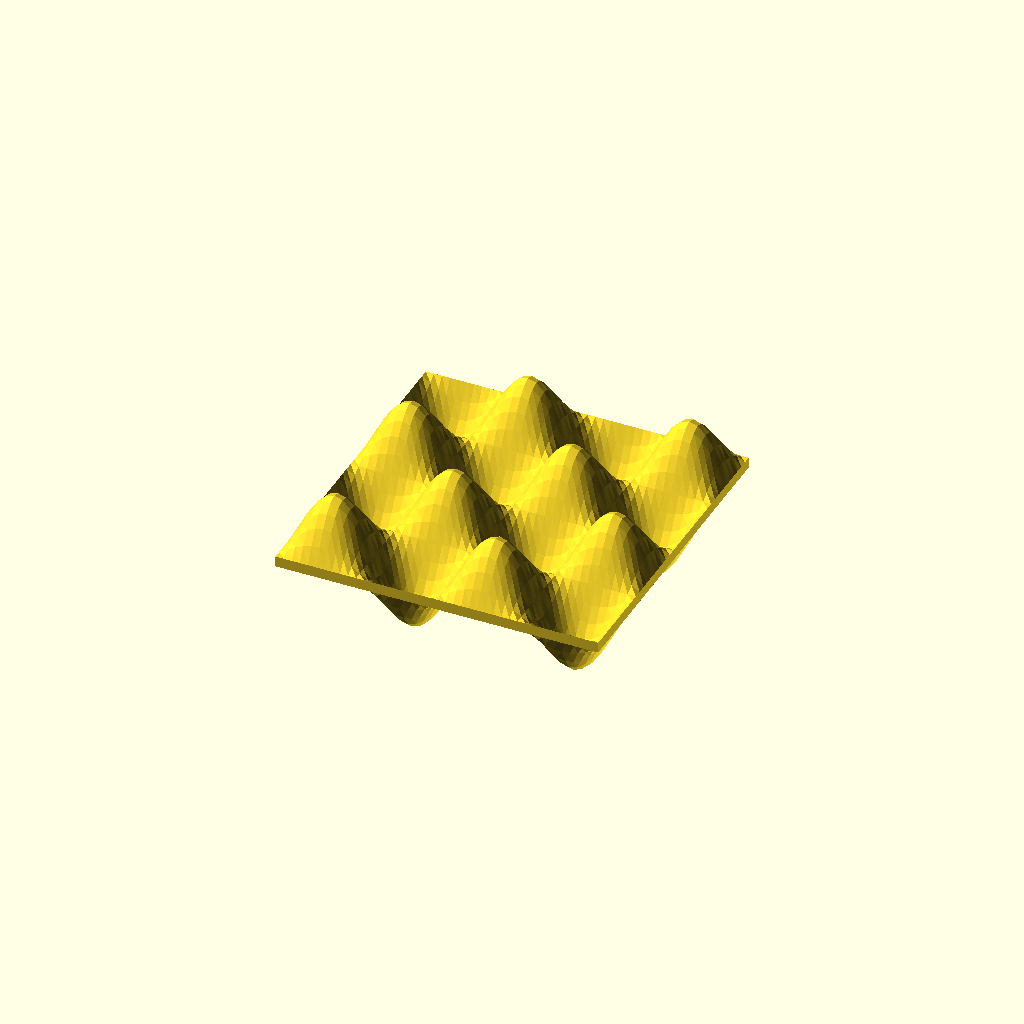
Cell 1 — every parameter at its default value.
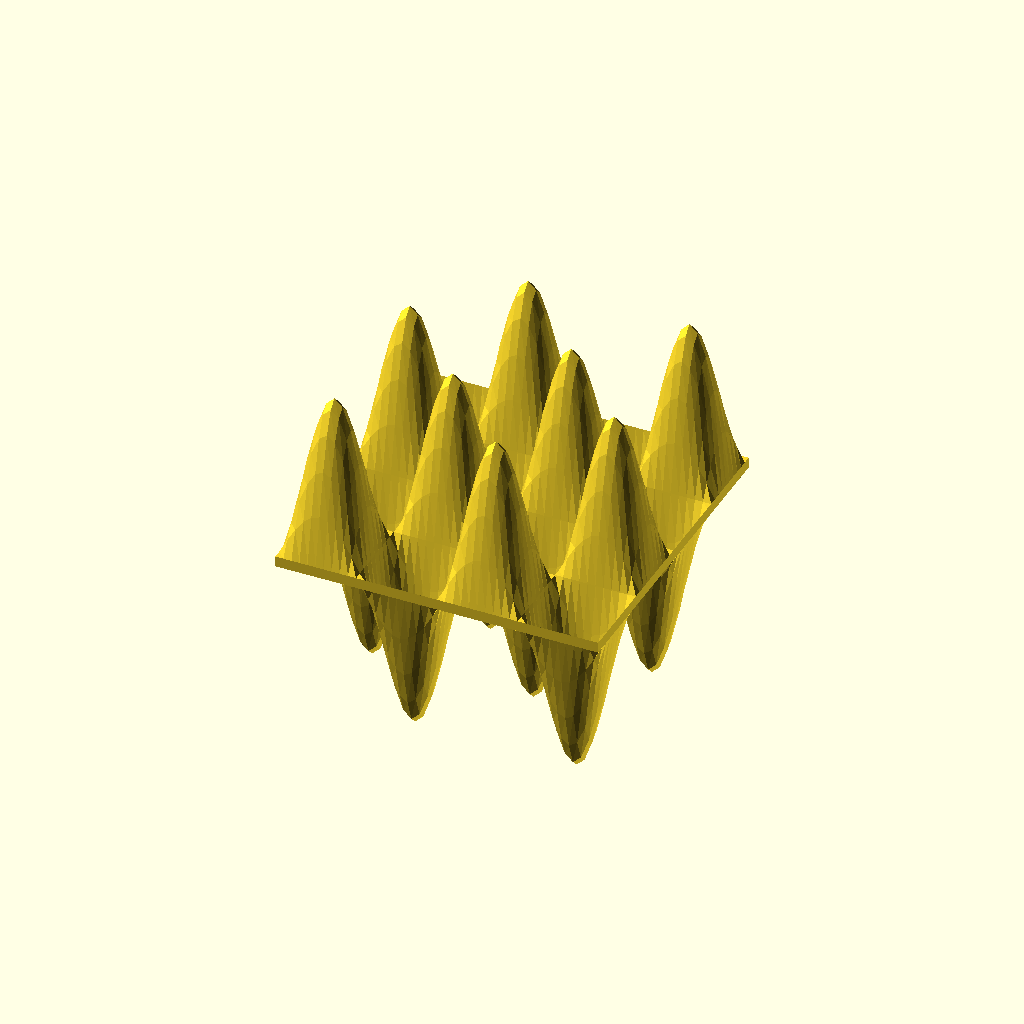
Cell 2: height = 30 (everything else at default).
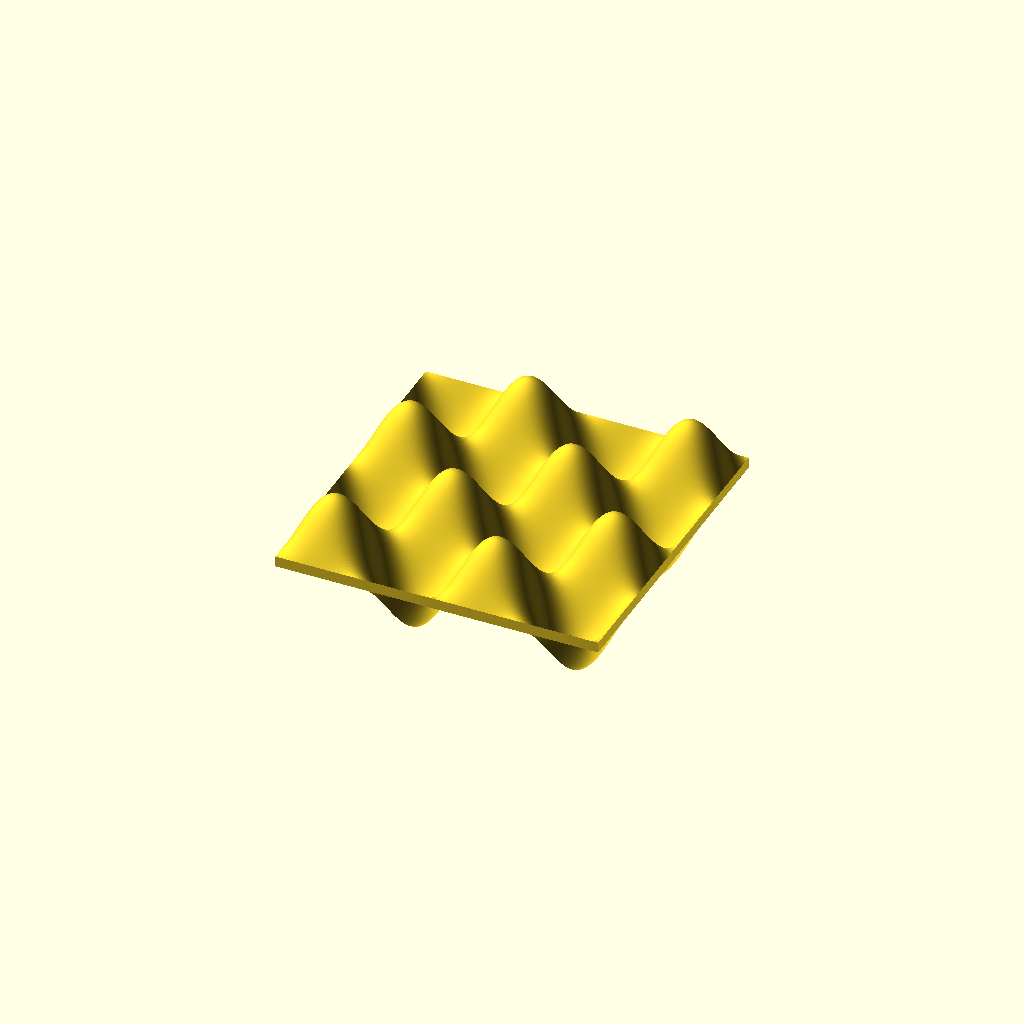
Cell 3 — smooth set to 200, the other parameters unchanged.
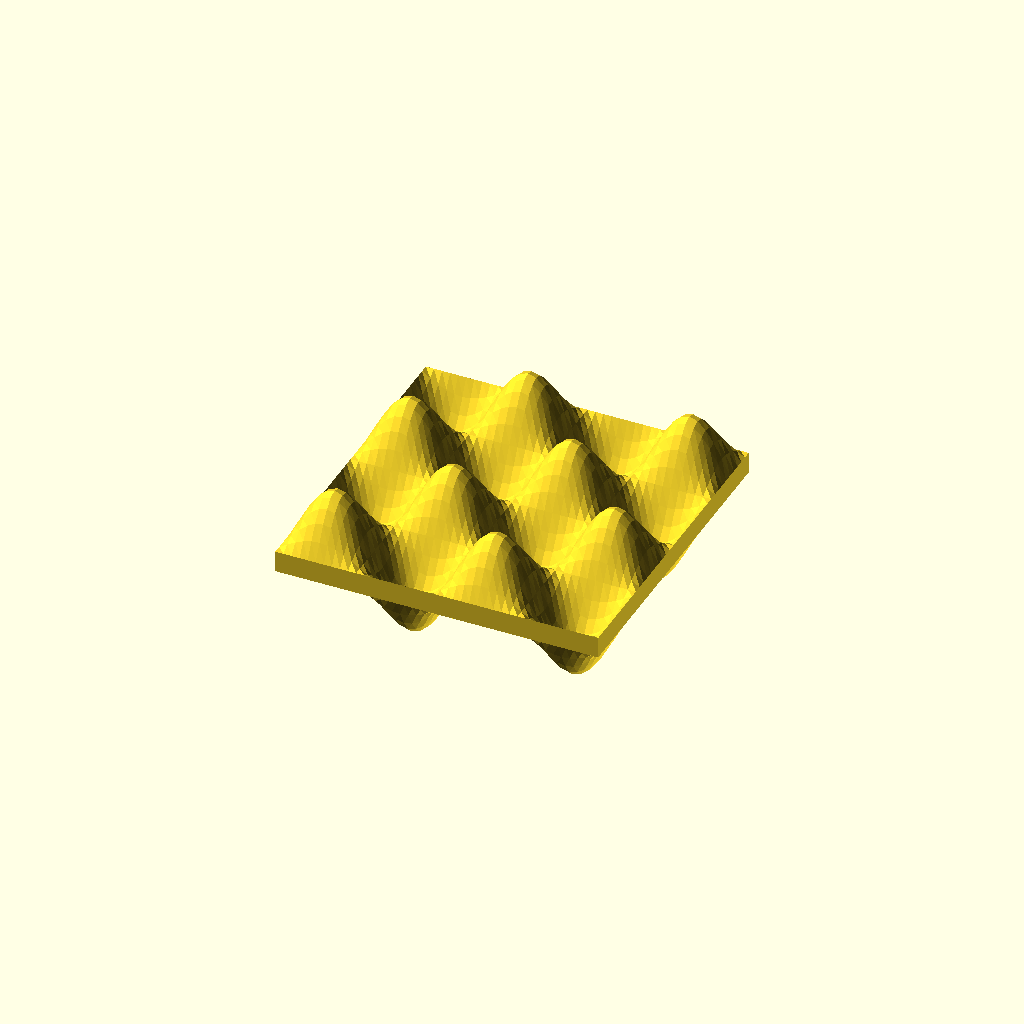
Cell 4 — thickness set to 4, the other parameters unchanged.
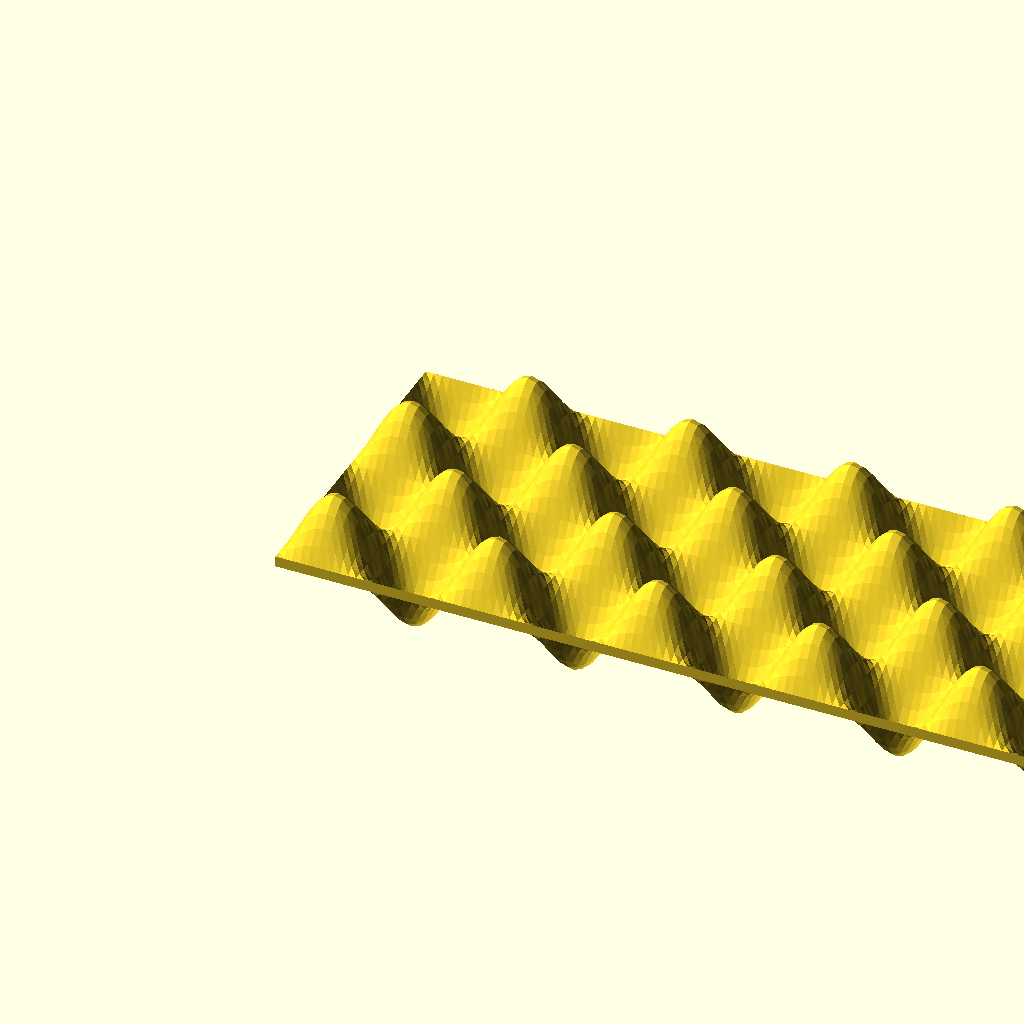
Cell 5 — x_cycles set to 8, the other parameters unchanged.
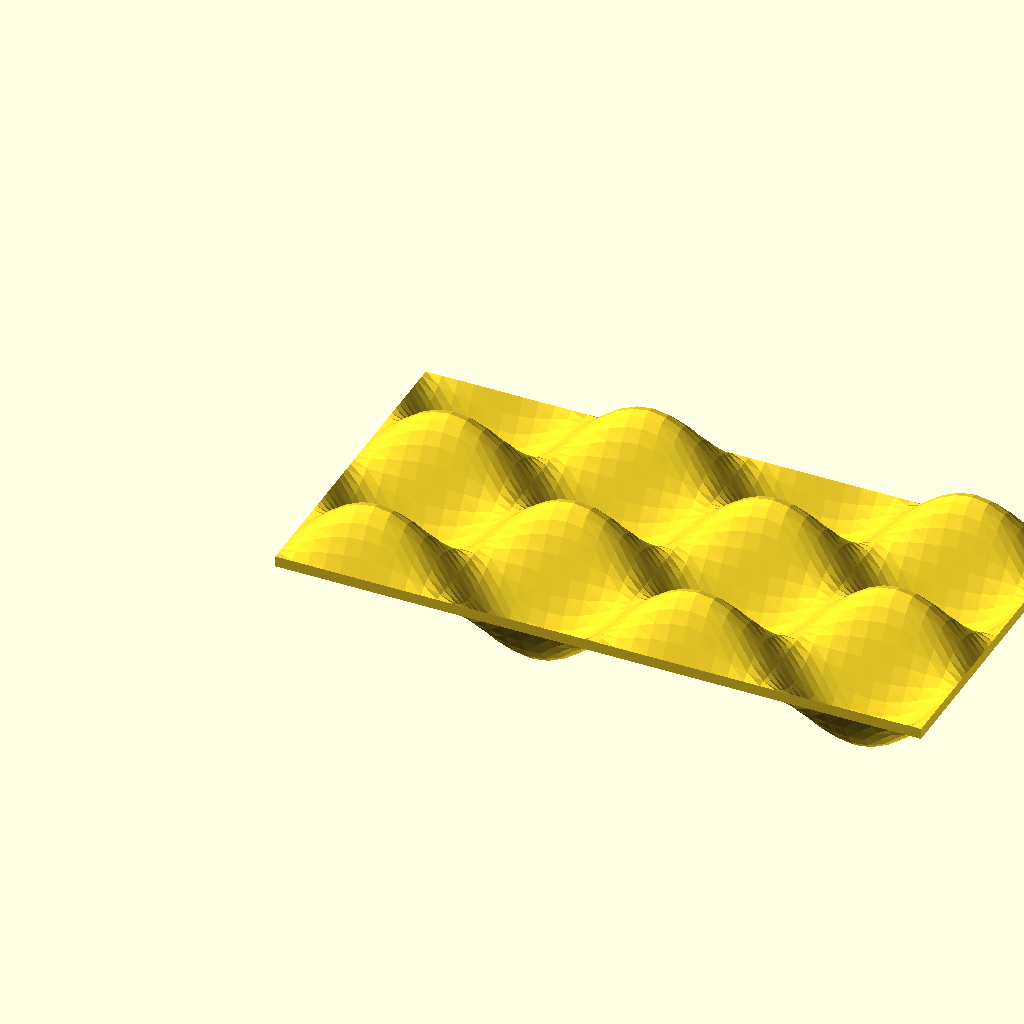
Cell 6: the same model with x_length = 60.
All cells are drawn from one camera (rotation 55°, 0°, 25°, orthographic, colour scheme Cornfield), so only the parameter changes between them.
The OpenSCAD source (inputs/thingiverse/files/thing-3322879/files/Waveform-Surface.scad):
/*
    Waveform Surface
    https://www.thingiverse.com/apps/customizer/run?thing_id=3322879
*/

height = 10; // [1:30]
smooth = 20; // [4:200]
thickness = 2; // [0.2:0.1:4]

x_waveform = 5; // [0:None,1:Triangle,2:Sawtooth,3:Square,4:Circle,5:Sine,6:Fourier]
x_cycles = 2; // [1:8]
x_length = 30; // [1:60]

y_waveform = 5; // [0:None,1:Triangle,2:Sawtooth,3:Square,4:Circle,5:Sine,6:Fourier]
y_cycles = 2; // [1:8]
y_length = 30; // [1:60]


/* [x Fourier parameters] */
x_phase_shift_1=0; // [-90:90]
x_amplitude_1=1.0; // [-30:0.1:30]
x_frequency_multiplier_1=1; // [1:20]
x_frequency_divisor_1=1; // [1:20]

x_phase_shift_2=0; // [-90:90]
x_amplitude_2=-0.5; // [-30:0.1:30]
x_frequency_multiplier_2=3; // [1:20]
x_frequency_divisor_2=1; // [1:20]

x_phase_shift_3=0; // [-90:90]
x_amplitude_3=0.8; // [-30:0.1:30]
x_frequency_multiplier_3=1; // [1:20]
x_frequency_divisor_3=2; // [1:20]

x_phase_shift_4=0; // [-90:90]
x_amplitude_4=0; // [-30:0.1:30]
x_frequency_multiplier_4=1; // [1:20]
x_frequency_divisor_4=1; // [1:20]

/* [y Fourier parameters] */
y_phase_shift_1=0; // [-90:90]
y_amplitude_1=1.0; // [-30:0.1:30]
y_frequency_multiplier_1=1; // [1:20]
y_frequency_divisor_1=1; // [1:20]

y_phase_shift_2=0; // [-90:90]
y_amplitude_2=-0.5; // [-30:0.1:30]
y_frequency_multiplier_2=3; // [1:20]
y_frequency_divisor_2=1; // [1:20]

y_phase_shift_3=0; // [-90:90]
y_amplitude_3=2.0; // [-30:0.1:30]
y_frequency_multiplier_3=1; // [1:20]
y_frequency_divisor_3=2; // [1:20]

y_phase_shift_4=0; // [-90:90]
y_amplitude_4=0; // [-30:0.1:30]
y_frequency_multiplier_4=1; // [1:20]
y_frequency_divisor_4=1; // [1:20]

/* [Hidden] */

function calc_none(value) =
  1
;

function calc_triangle(value) =
  value < 0.25 ? 4*value :
  value < 0.75 ? 1-4*(value-0.25) :
  -1+4*(value-0.75)
;

function calc_sawtooth(value) =
  value < 0.5 ? 2*value : -2+2*value
;

function calc_square(value) =
  value < 0.5 ? +1 : -1
;

function calc_sine(value) =
  sin(value*360)
;

function calc_fourier_x(value) =
  x_amplitude_1*sin((value*360+x_phase_shift_1)*x_frequency_multiplier_1/x_frequency_divisor_1) +
  x_amplitude_2*sin((value*360+x_phase_shift_2)*x_frequency_multiplier_2/x_frequency_divisor_2) +
  x_amplitude_3*sin((value*360+x_phase_shift_3)*x_frequency_multiplier_3/x_frequency_divisor_3) +
  x_amplitude_4*sin((value*360+x_phase_shift_4)*x_frequency_multiplier_4/x_frequency_divisor_4)
;

function calc_fourier_y(value) =
  y_amplitude_1*sin((value*360+y_phase_shift_1)*y_frequency_multiplier_1/y_frequency_divisor_1) +
  y_amplitude_2*sin((value*360+y_phase_shift_2)*y_frequency_multiplier_2/y_frequency_divisor_2) +
  y_amplitude_3*sin((value*360+y_phase_shift_3)*y_frequency_multiplier_3/y_frequency_divisor_3) +
  y_amplitude_4*sin((value*360+y_phase_shift_4)*y_frequency_multiplier_4/y_frequency_divisor_4)
;

function calc_circle(value) =
  let (
    sgn = value < 0.5 ? +1 : -1,
    dist = value < 0.5 ?
      -1 + 4*value :
      -1 + 4*(value-0.5)
  )
  sgn*sqrt(1-dist*dist)
;

function calc_random(value) =
  0
;

function calc_waveform(waveform,value,is_x) =
  (waveform==0) ? calc_none(value) :
  (waveform==1) ? calc_triangle(value) :
  (waveform==2) ? calc_sawtooth(value) :
  (waveform==3) ? calc_square(value) :
  (waveform==4) ? calc_circle(value) :
  (waveform==5) ? calc_sine(value) :
  is_x          ? calc_fourier_x(value) :
                  calc_fourier_y(value)
;

function calc_z(x_value,y_value) =
   calc_waveform(x_waveform,x_value,true)*calc_waveform(y_waveform,y_value,false)
;

function calc_normal(x_value,y_value) =
   [0,0,1]
;

center_points =
[
  for (x_loop=[0:x_cycles])
    for (x_cycle=[0:smooth-1])
      if (x_loop<x_cycles || (x_loop==x_cycles && x_cycle == 0))
        let (x=(x_loop+x_cycle/smooth)*x_length)
        for (y_loop=[0:y_cycles])
          for (y_cycle=[0:smooth-1])
            if (y_loop<y_cycles || y_cycle == 0)
              let (y=(y_loop+y_cycle/smooth)*y_length,
                   z=height*calc_z(x_cycle/smooth,y_cycle/smooth))
              [x,y,z]
];

normals =
[
  for (x_loop=[0:x_cycles])
    for (x_cycle=[0:smooth-1])
      if (x_loop<x_cycles || (x_loop==x_cycles && x_cycle == 0))
        let (x=(x_loop+x_cycle/smooth)*x_length)
        for (y_loop=[0:y_cycles])
          for (y_cycle=[0:smooth-1])
            if (y_loop<y_cycles || y_cycle == 0)
              let (y=(y_loop+y_cycle/smooth)*y_length)
              calc_normal(x_cycle/smooth,y_cycle/smooth)
];

top_points =
[
   for (point_loop=[0:len(center_points)-1])
      center_points[point_loop] + normals[point_loop]*thickness/2
]
;

bottom_points =
[
   for (point_loop=[0:len(center_points)-1])
      center_points[point_loop] - normals[point_loop]*thickness/2
]
;

points=concat(top_points,bottom_points);

points_half=len(center_points);
y_end = points_half-(y_cycles*smooth+1);
x_inc = y_cycles*smooth+1;
faces = concat(
// top 1
    [
    for (x_index = [0:x_cycles*smooth-1])
        for (y_index = [0:y_cycles*smooth-1])
            let(
               index1=x_index*(y_cycles*smooth+1)+y_index,
               index2=x_index*(y_cycles*smooth+1)+y_index+1,
               index3=(x_index+1)*(y_cycles*smooth+1)+y_index,
               index4=(x_index+1)*(y_cycles*smooth+1)+y_index+1
            )
            [index1,index2,index3]
    ]
    ,
// top 2
    [
    for (x_index = [0:x_cycles*smooth-1])
        for (y_index = [0:y_cycles*smooth-1])
            let(
               index1=x_index*(y_cycles*smooth+1)+y_index,
               index2=x_index*(y_cycles*smooth+1)+y_index+1,
               index3=(x_index+1)*(y_cycles*smooth+1)+y_index,
               index4=(x_index+1)*(y_cycles*smooth+1)+y_index+1
            )
            [index2,index4,index3]
    ]
    ,
// bottom 1
    [
    for (x_index = [0:x_cycles*smooth-1])
        for (y_index = [0:y_cycles*smooth-1])
            let(
               index1=points_half+x_index*(y_cycles*smooth+1)+y_index,
               index2=points_half+x_index*(y_cycles*smooth+1)+y_index+1,
               index3=points_half+(x_index+1)*(y_cycles*smooth+1)+y_index,
               index4=points_half+(x_index+1)*(y_cycles*smooth+1)+y_index+1
            )
            [index1,index3,index2]
    ]
    ,
// bottom 2
    [
    for (x_index = [0:x_cycles*smooth-1])
        for (y_index = [0:y_cycles*smooth-1])
            let(
               index1=points_half+x_index*(y_cycles*smooth+1)+y_index,
               index2=points_half+x_index*(y_cycles*smooth+1)+y_index+1,
               index3=points_half+(x_index+1)*(y_cycles*smooth+1)+y_index,
               index4=points_half+(x_index+1)*(y_cycles*smooth+1)+y_index+1
            )
            [index2,index3,index4]
    ]
    ,
//    y low 1
    [
        for (y_index = [0:y_cycles*smooth-1])
        [y_index,y_index+points_half,y_index+1]
    ]
    ,
// y low 2
    [
        for (y_index = [0:y_cycles*smooth-1])
        [y_index+1,y_index+points_half,y_index+points_half+1]
    ]
    ,
// y high 1
    [
        for (y_index = [0:y_cycles*smooth-1])
        [y_end+y_index,y_end+y_index+1,y_end+y_index+points_half]
    ]
    ,
// y high 2
    [
        for (y_index = [0:y_cycles*smooth-1])
        [y_end+y_index+1,y_end+y_index+points_half+1,y_end+y_index+points_half]
    ]
    ,
// x low 1
    [
        for (x_index = [0:x_cycles*smooth-1])
        [x_index*x_inc,(x_index+1)*x_inc,x_index*x_inc+points_half]
    ]
    ,
// x low 2
    [
        for (x_index = [0:x_cycles*smooth-1])
        [(x_index+1)*x_inc,(x_index+1)*x_inc+points_half,x_index*x_inc+points_half]
    ]
    ,
// x high 1
    [
        for (x_index = [0:x_cycles*smooth-1])
        [(x_inc-1) + x_index*x_inc,(x_inc-1) + (x_index+1)*x_inc,(x_inc-1) + x_index*x_inc+points_half]
    ]
    ,
// x high 2
    [
        for (x_index = [0:x_cycles*smooth-1])
        [(x_inc-1) + (x_index+1)*x_inc,(x_inc-1) + (x_index+1)*x_inc+points_half,(x_inc-1) + x_index*x_inc+points_half]
    ]
);
//echo(points=points,faces=faces);
polyhedron (points=points,faces=faces);
//translate(points[(y_cycles*smooth)])
//sphere(r=0.2);
Parameter table extracted from the source (name, type, default, range or options):
height: number, default 10, range 1 to 30
smooth: number, default 20, range 4 to 200
thickness: number, default 2, range 0.2 to 4, step 0.1
x_waveform: number, default 5, options 0, 1, 2, 3, 4, 5, 6
x_cycles: number, default 2, range 1 to 8
x_length: number, default 30, range 1 to 60
y_waveform: number, default 5, options 0, 1, 2, 3, 4, 5, 6
y_cycles: number, default 2, range 1 to 8
y_length: number, default 30, range 1 to 60
x_phase_shift_1: number, default 0, range -90 to 90
x_amplitude_1: number, default 1, range -30 to 30, step 0.1
x_frequency_multiplier_1: number, default 1, range 1 to 20
x_frequency_divisor_1: number, default 1, range 1 to 20
x_phase_shift_2: number, default 0, range -90 to 90
x_amplitude_2: number, default -0.5, range -30 to 30, step 0.1
x_frequency_multiplier_2: number, default 3, range 1 to 20
x_frequency_divisor_2: number, default 1, range 1 to 20
x_phase_shift_3: number, default 0, range -90 to 90
x_amplitude_3: number, default 0.8, range -30 to 30, step 0.1
x_frequency_multiplier_3: number, default 1, range 1 to 20
x_frequency_divisor_3: number, default 2, range 1 to 20
x_phase_shift_4: number, default 0, range -90 to 90
x_amplitude_4: number, default 0, range -30 to 30, step 0.1
x_frequency_multiplier_4: number, default 1, range 1 to 20
x_frequency_divisor_4: number, default 1, range 1 to 20
y_phase_shift_1: number, default 0, range -90 to 90
y_amplitude_1: number, default 1, range -30 to 30, step 0.1
y_frequency_multiplier_1: number, default 1, range 1 to 20
y_frequency_divisor_1: number, default 1, range 1 to 20
y_phase_shift_2: number, default 0, range -90 to 90
y_amplitude_2: number, default -0.5, range -30 to 30, step 0.1
y_frequency_multiplier_2: number, default 3, range 1 to 20
y_frequency_divisor_2: number, default 1, range 1 to 20
y_phase_shift_3: number, default 0, range -90 to 90
y_amplitude_3: number, default 2, range -30 to 30, step 0.1
y_frequency_multiplier_3: number, default 1, range 1 to 20
y_frequency_divisor_3: number, default 2, range 1 to 20
y_phase_shift_4: number, default 0, range -90 to 90
y_amplitude_4: number, default 0, range -30 to 30, step 0.1
y_frequency_multiplier_4: number, default 1, range 1 to 20
y_frequency_divisor_4: number, default 1, range 1 to 20
